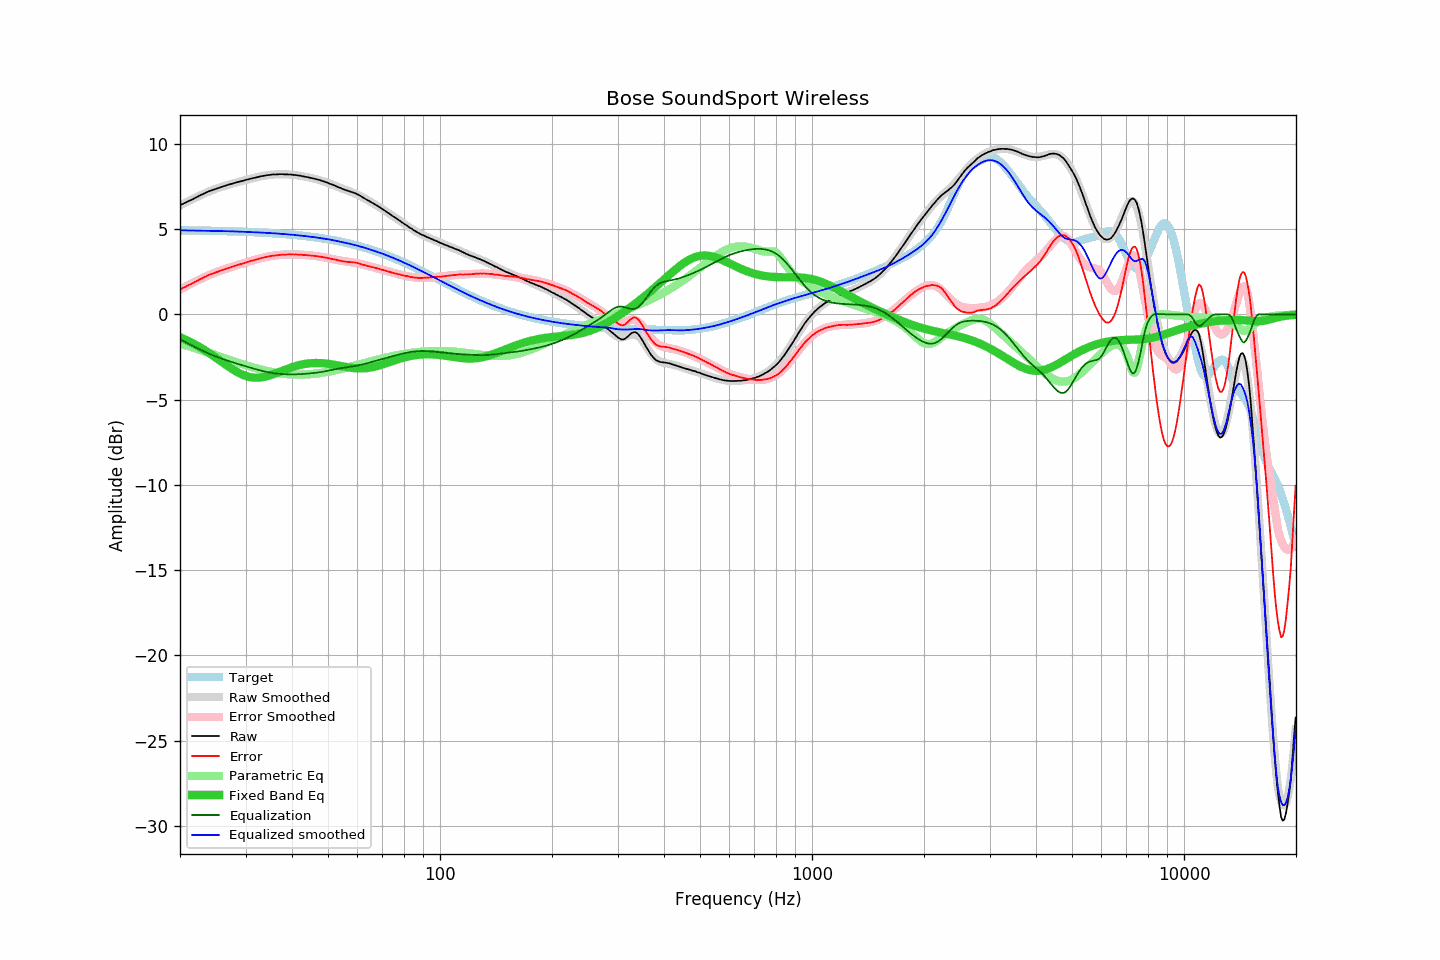

The file beside this chart, header and first rows:
frequency, raw, error, smoothed, error_smoothed, equalization, parametric_eq, equalized_raw, equalized_smoothed, target
20.00, 6.40, 1.47, 6.39, 1.46, -1.46, -1.34, 4.95, 4.93, 4.94
20.20, 6.44, 1.51, 6.44, 1.51, -1.51, -1.38, 4.94, 4.93, 4.94
20.40, 6.49, 1.56, 6.49, 1.56, -1.56, -1.42, 4.94, 4.93, 4.93
20.61, 6.53, 1.60, 6.54, 1.61, -1.61, -1.46, 4.92, 4.93, 4.93
20.81, 6.59, 1.65, 6.59, 1.66, -1.66, -1.51, 4.93, 4.93, 4.93
21.02, 6.63, 1.70, 6.64, 1.71, -1.71, -1.55, 4.93, 4.93, 4.93
21.23, 6.67, 1.75, 6.68, 1.76, -1.76, -1.60, 4.92, 4.93, 4.93
21.44, 6.72, 1.79, 6.73, 1.81, -1.81, -1.64, 4.91, 4.92, 4.93
21.66, 6.76, 1.84, 6.78, 1.85, -1.85, -1.69, 4.91, 4.92, 4.93
21.87, 6.82, 1.89, 6.82, 1.90, -1.90, -1.74, 4.91, 4.92, 4.92
22.09, 6.86, 1.94, 6.87, 1.95, -1.95, -1.80, 4.92, 4.92, 4.92
22.31, 6.91, 1.98, 6.91, 1.99, -1.99, -1.85, 4.91, 4.92, 4.92
22.54, 6.95, 2.03, 6.96, 2.04, -2.04, -1.90, 4.91, 4.92, 4.92
22.76, 7.00, 2.09, 7.00, 2.09, -2.09, -1.96, 4.92, 4.92, 4.92
22.99, 7.04, 2.13, 7.05, 2.13, -2.13, -2.02, 4.91, 4.91, 4.92
23.22, 7.09, 2.18, 7.09, 2.18, -2.18, -2.08, 4.92, 4.91, 4.91
23.45, 7.13, 2.22, 7.13, 2.22, -2.22, -2.14, 4.91, 4.91, 4.91
23.69, 7.18, 2.27, 7.17, 2.26, -2.26, -2.20, 4.92, 4.91, 4.91
23.92, 7.22, 2.32, 7.21, 2.30, -2.30, -2.26, 4.92, 4.91, 4.91
24.16, 7.25, 2.35, 7.25, 2.34, -2.34, -2.32, 4.91, 4.91, 4.91
24.40, 7.28, 2.38, 7.29, 2.38, -2.38, -2.39, 4.90, 4.90, 4.90
24.65, 7.31, 2.41, 7.32, 2.42, -2.42, -2.45, 4.89, 4.90, 4.90
24.89, 7.36, 2.46, 7.36, 2.46, -2.46, -2.52, 4.90, 4.90, 4.90
25.14, 7.38, 2.49, 7.39, 2.49, -2.49, -2.58, 4.89, 4.90, 4.90
25.39, 7.42, 2.52, 7.42, 2.53, -2.53, -2.65, 4.89, 4.89, 4.89
25.65, 7.45, 2.56, 7.45, 2.56, -2.56, -2.72, 4.89, 4.89, 4.89
25.91, 7.48, 2.59, 7.48, 2.60, -2.60, -2.79, 4.89, 4.89, 4.89
26.16, 7.51, 2.63, 7.51, 2.63, -2.63, -2.85, 4.89, 4.89, 4.89
26.43, 7.54, 2.66, 7.54, 2.66, -2.66, -2.92, 4.88, 4.88, 4.88
26.69, 7.57, 2.69, 7.57, 2.69, -2.69, -2.98, 4.88, 4.88, 4.88
26.96, 7.60, 2.72, 7.60, 2.72, -2.72, -3.05, 4.88, 4.88, 4.88
27.23, 7.63, 2.76, 7.63, 2.75, -2.75, -3.11, 4.88, 4.88, 4.88
27.50, 7.65, 2.78, 7.66, 2.78, -2.78, -3.18, 4.87, 4.87, 4.87
27.77, 7.68, 2.81, 7.68, 2.81, -2.81, -3.24, 4.87, 4.87, 4.87
28.05, 7.71, 2.85, 7.71, 2.84, -2.84, -3.29, 4.87, 4.87, 4.87
28.33, 7.73, 2.87, 7.74, 2.87, -2.87, -3.35, 4.86, 4.86, 4.86
28.62, 7.76, 2.90, 7.76, 2.90, -2.90, -3.40, 4.86, 4.86, 4.86
28.90, 7.78, 2.93, 7.79, 2.93, -2.93, -3.45, 4.85, 4.86, 4.86
29.19, 7.81, 2.96, 7.81, 2.96, -2.96, -3.50, 4.85, 4.85, 4.85
29.48, 7.83, 2.98, 7.84, 2.99, -2.99, -3.54, 4.85, 4.85, 4.85
29.78, 7.86, 3.02, 7.86, 3.02, -3.02, -3.58, 4.85, 4.85, 4.85
30.08, 7.89, 3.05, 7.89, 3.05, -3.05, -3.61, 4.85, 4.84, 4.84
30.38, 7.91, 3.07, 7.91, 3.07, -3.07, -3.64, 4.84, 4.84, 4.84
30.68, 7.93, 3.10, 7.94, 3.10, -3.10, -3.66, 4.83, 4.83, 4.84
30.99, 7.96, 3.13, 7.96, 3.13, -3.13, -3.68, 4.83, 4.83, 4.83
31.30, 7.98, 3.16, 7.98, 3.16, -3.16, -3.70, 4.83, 4.83, 4.83
31.61, 8.00, 3.18, 8.01, 3.18, -3.18, -3.71, 4.82, 4.82, 4.82
31.93, 8.02, 3.21, 8.03, 3.21, -3.21, -3.71, 4.81, 4.82, 4.82
32.24, 8.04, 3.23, 8.05, 3.24, -3.24, -3.71, 4.81, 4.81, 4.81
32.57, 8.07, 3.26, 8.07, 3.26, -3.26, -3.71, 4.81, 4.81, 4.81
32.89, 8.09, 3.29, 8.09, 3.29, -3.29, -3.70, 4.81, 4.80, 4.80
33.22, 8.11, 3.32, 8.11, 3.31, -3.31, -3.69, 4.80, 4.80, 4.80
33.55, 8.12, 3.33, 8.13, 3.33, -3.33, -3.67, 4.79, 4.79, 4.79
33.89, 8.14, 3.36, 8.14, 3.36, -3.36, -3.65, 4.79, 4.79, 4.79
34.23, 8.16, 3.38, 8.16, 3.38, -3.38, -3.63, 4.79, 4.78, 4.78
34.57, 8.17, 3.40, 8.17, 3.40, -3.40, -3.60, 4.78, 4.78, 4.78
34.92, 8.18, 3.41, 8.19, 3.41, -3.41, -3.57, 4.77, 4.77, 4.77
35.27, 8.20, 3.44, 8.20, 3.43, -3.43, -3.54, 4.77, 4.77, 4.77
35.62, 8.21, 3.45, 8.20, 3.44, -3.44, -3.51, 4.77, 4.76, 4.76
35.97, 8.20, 3.45, 8.21, 3.46, -3.46, -3.48, 4.75, 4.75, 4.75
... 635 more rows
